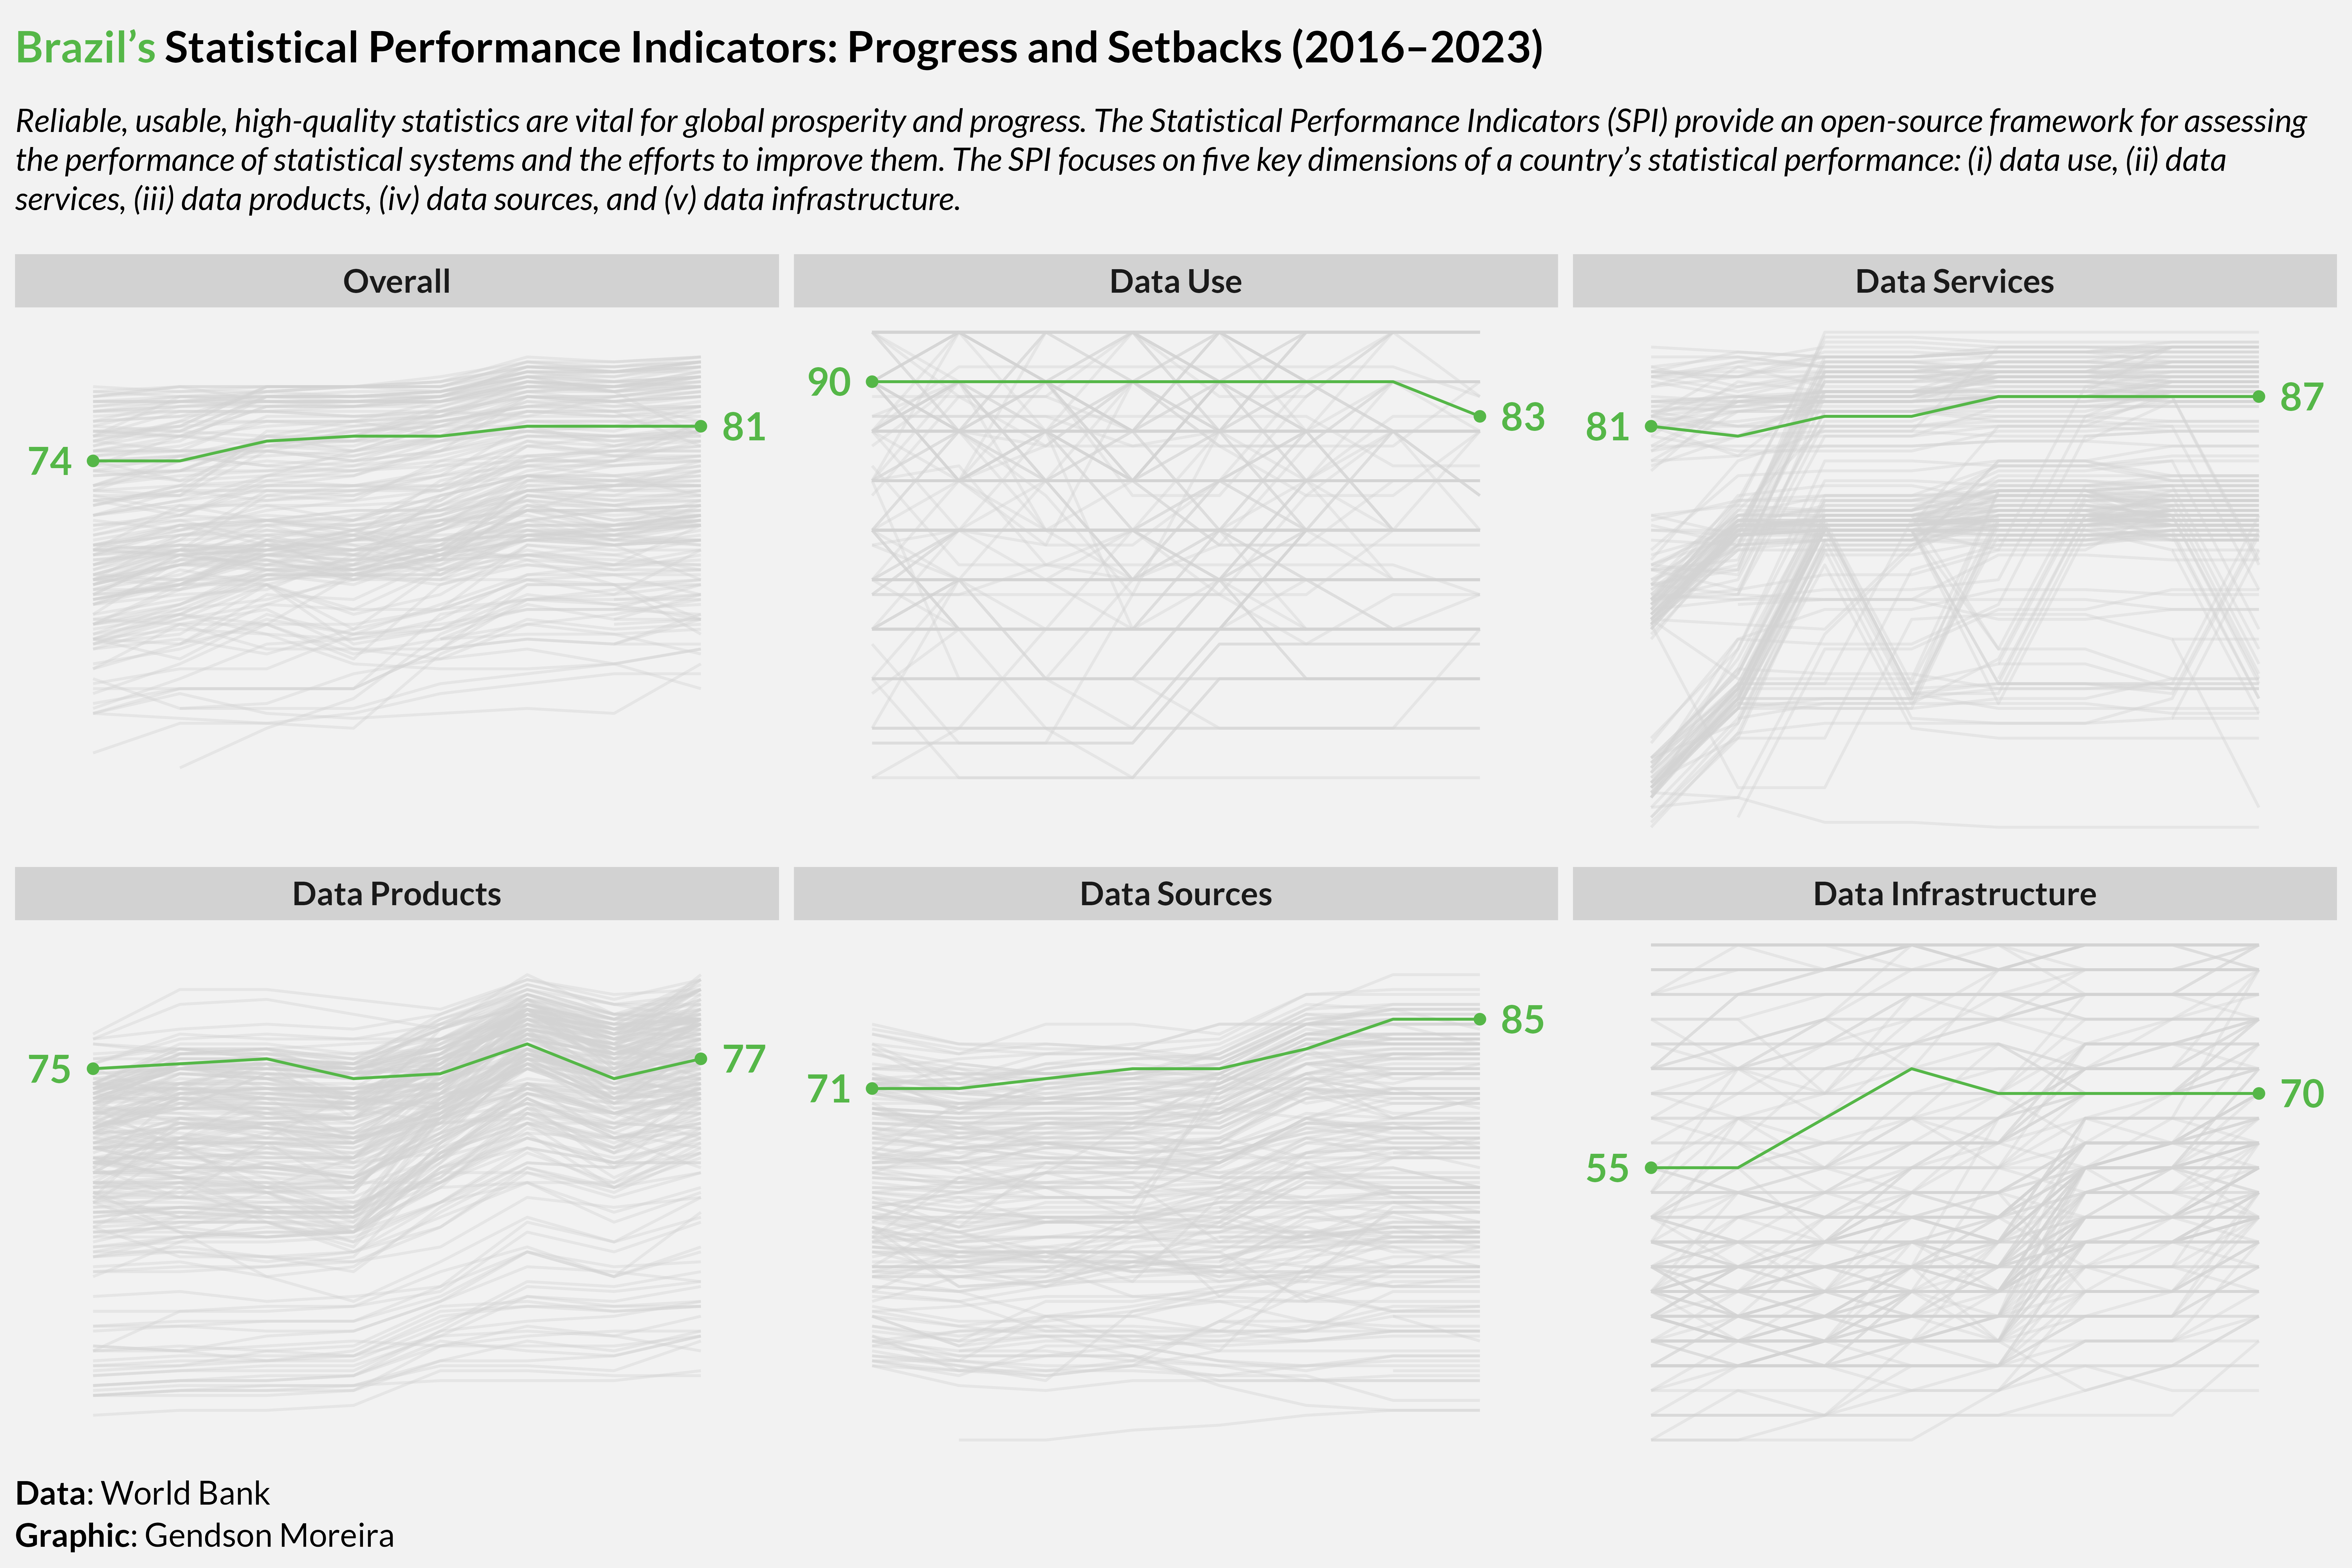

The script that drew this image:
# Load libraries ---------------------------------------------------------

library(tidyverse)
library(showtext)
library(ggtext)
library(marquee)
library(scales)
library(tidyr)
library(ggbump)


# Load data --------------------------------------------------------------

spi_indicators <- readr::read_csv('https://raw.githubusercontent.com/rfordatascience/tidytuesday/main/data/2025/2025-11-25/spi_indicators.csv')


# Prepare data -----------------------------------------------------------

pivoted_data <- spi_indicators |> 
  filter(year >= 2016) |> 
  pivot_longer(
    cols = contains("score"),
    names_to = "metric",
    values_to = "score"
  ) |> 
  filter(!is.na(score)) |> 
  group_by(year, metric) |> 
  mutate(rank = row_number(desc(score))) |> 
  ungroup() |> 
  mutate(
    metric = recode(metric,
    overall_score = "Overall",
    data_use_score = "Data Use",
    data_services_score = "Data Services",
    data_products_score = "Data Products",
    data_sources_score = "Data Sources",
    data_infrastructure_score = "Data Infrastructure"
  ),
    metric = factor(metric, levels = unique(metric)),
    is_brazil = ifelse(country=="Brazil", TRUE, FALSE),
    score = round(score, 0),
    label_position = case_when(
      year == min(year) ~ year - 1/2,
      year == max(year) ~ year + 1/2,
    TRUE ~ year))


brazil_data <- pivoted_data |> filter(is_brazil == TRUE)
brazil_lim_data <- brazil_data |> filter(year %in% c(max(year), min(year)))


# Load fonts -------------------------------------------------------------

font_add_google("Lato", "lato")
font_add_google("Noto Serif", "noto_serif")


# Define colors and fonts ------------------------------------------------

txt_color <- "#000000"
bg_color <- "#f2f2f2"
brazil_color <- "#55b748"
other_color <- "#d2d2d2"
txt_font <- "lato"


# Define texts -----------------------------------------------------------

title_txt <- "
**<span style='color:#55b748;'>Brazil's</span> Statistical Performance Indicators: Progress and Setbacks (2016–2023)**
"

st_txt <- "
*Reliable, usable, high-quality statistics are vital for global prosperity and progress. The Statistical Performance Indicators (SPI) provide an open-source framework for assessing the performance of statistical systems and the efforts to improve them. The SPI focuses on five key dimensions of a country’s statistical performance: (i) data use, (ii) data services, (iii) data products, (iv) data sources, and (v) data infrastructure.*
"

caption_txt <- "
**Data**: World Bank
<br>
**Graphic**: Gendson Moreira
"


# Set theme --------------------------------------------------------------

t <- theme_minimal(base_family = txt_font) + 
  theme(

    plot.title = element_textbox_simple(
      size = 16,
      color = txt_color,
      padding = margin(3, 0, 0, 0),
      margin = margin(3, 0, 0, 0)
    ),

    plot.subtitle = element_textbox_simple(
      size = 12,
      color = txt_color,
      lineheight = 1.2,
      padding = margin(7, 0, 7, 0),
      margin = margin(7, 0, 7, 0)
    ),

    plot.caption = element_textbox_simple(
      color = txt_color,
      size = 12,
      lineheight = 1.3,
      padding = margin(3, 3, 0, 0),
      margin = margin(3, 3, 0, 0)
    ),

    # Axis
    axis.title.x = element_blank(),
    axis.title.y = element_blank(),
    axis.text.y = element_blank(),
    axis.text.x = element_blank(),

    # Facet
    strip.text = element_text(face = "bold", size = 12),
    strip.background = element_rect(fill = other_color, color = NA),

    # Panel
    panel.grid = element_blank(),
    plot.background = element_rect(fill = bg_color)
)

ggplot2::set_theme(t)


# Build chart ------------------------------------------------------------


p <- ggplot() +
  geom_line(
    data = pivoted_data,
    aes(x = year, y = score, group = country),
    alpha = 0.4, color = other_color
  ) +
  geom_line(
    data = brazil_data,
    aes(x = year, y = score, group = country),
    color = brazil_color
  ) + 
  geom_point(
    data = brazil_lim_data,
    aes(x = year, y = score, group = country),
    color = brazil_color
  ) +
  geom_text(
    data = brazil_lim_data,
    fontface = "bold",
    size = 5,
    aes(x = label_position, y = score, group = country, label = score),
    color = brazil_color
  ) +
  # scale_y_reverse() +
  scale_x_continuous(
    breaks = year_seq <- seq(min(pivoted_data$year), max(pivoted_data$year), 1),
    labels = year_seq
  ) +
  facet_wrap(~metric, ncol = 3) +
  labs(
    title = title_txt,
    subtitle = st_txt,
    caption = caption_txt
  )

p

# Define filenames -------------------------------------------------------


tuesday <- "2025-11-25"
tuesyear <- stringr::str_extract(tuesday, pattern = stringr::regex("\\d{4}(?=-)"))
tuesday_file <- stringr::str_remove_all(tuesday, pattern = stringr::regex("-"))
tuespng <- stringr::str_c(tuesday_file, ".png")
plt_file_name <- stringr::str_c(tuesyear, tuesday, tuespng, sep = "/")


# Save chart -------------------------------------------------------------


ggsave(
  filename = plt_file_name,
  plot = p,
  device = "png",
  width = 12,
  height = 8,
  units = "in",
  dpi = 600      # Use 300 to 600 for maximum quality/print
)
